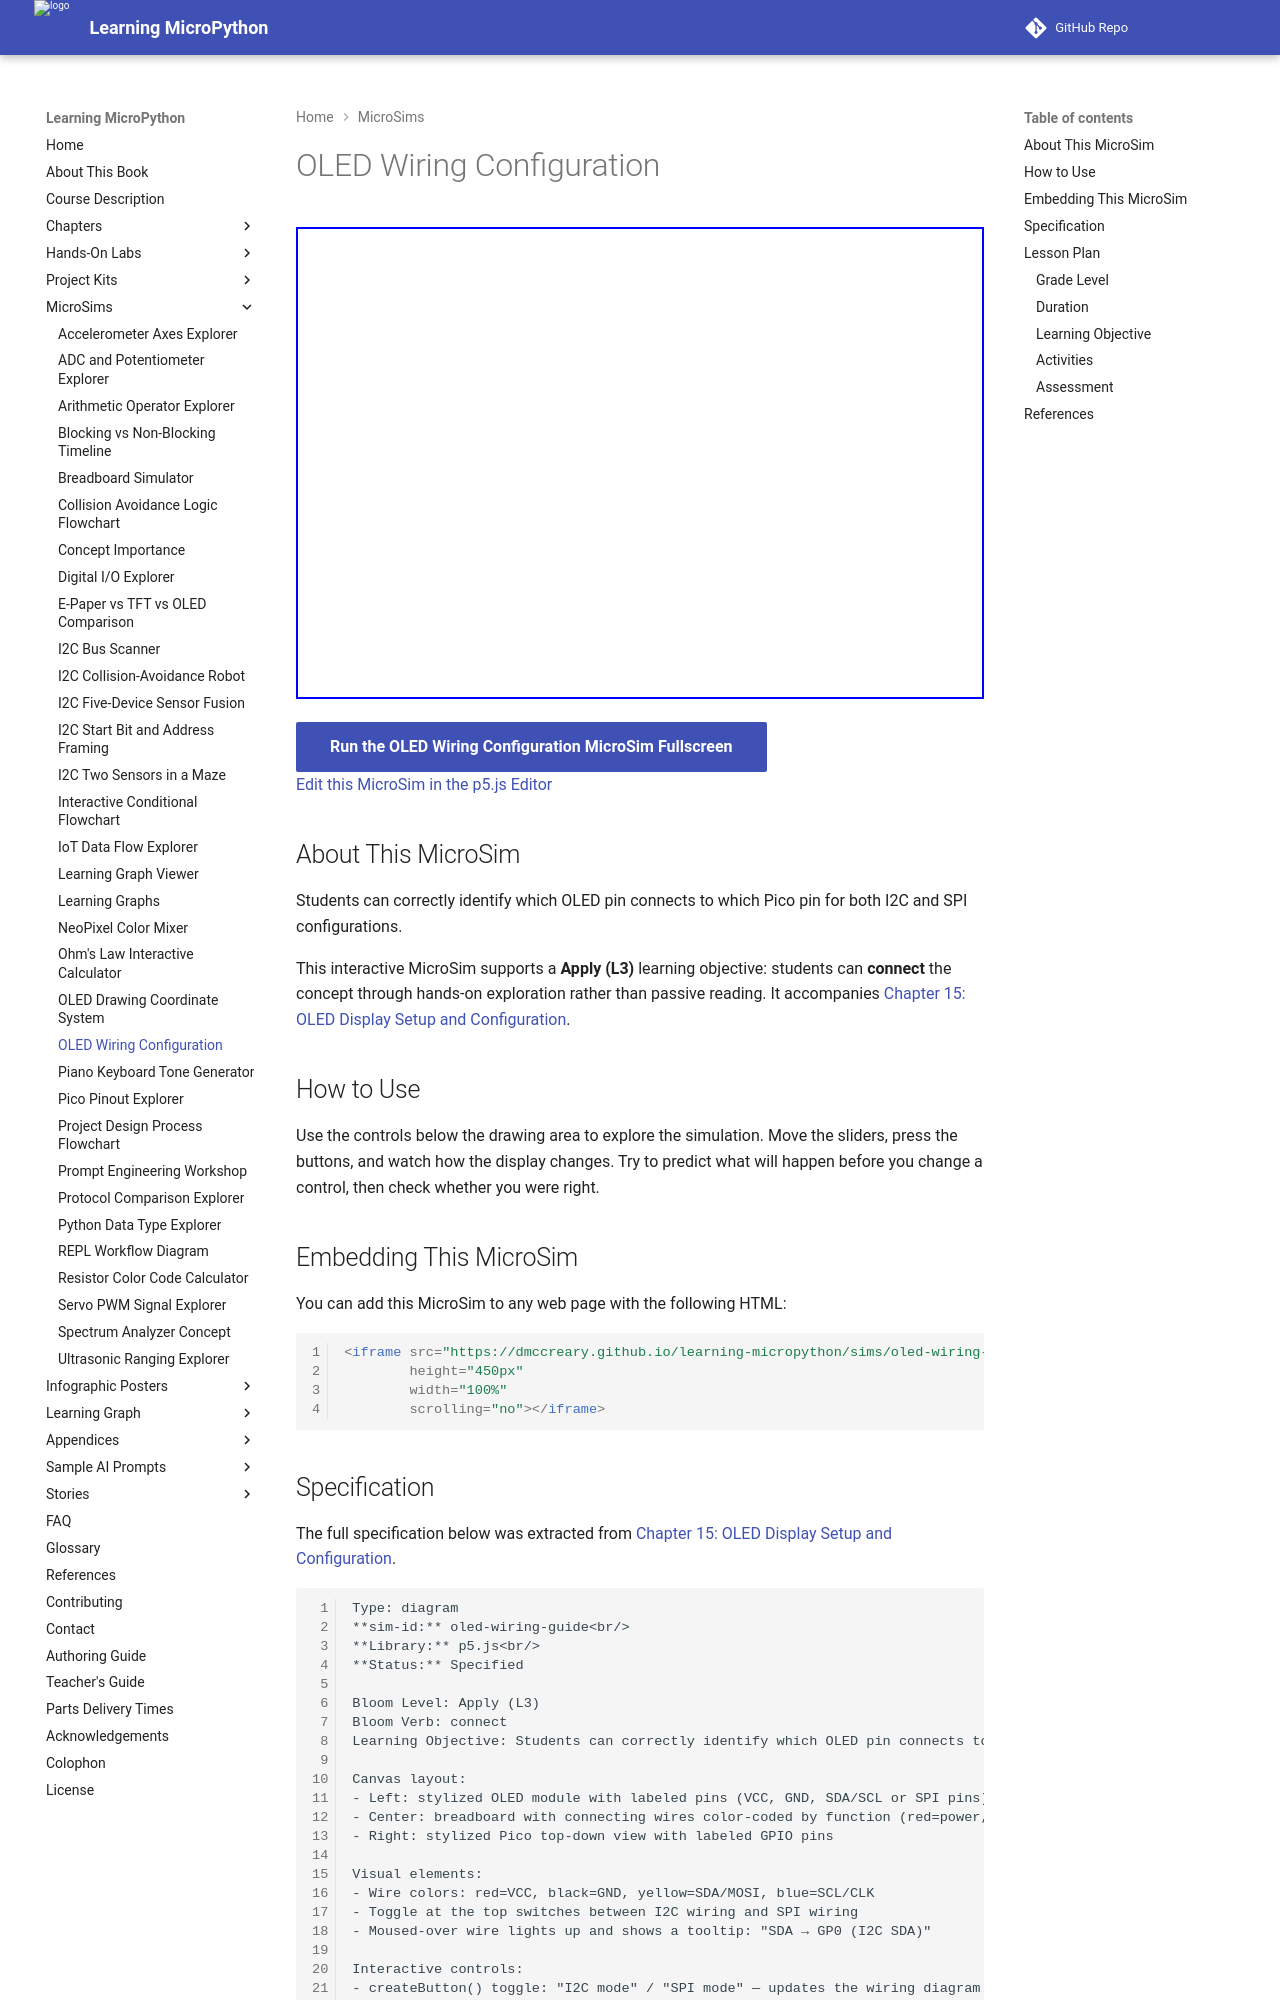

repository: dmccreary/learning-micropython · page: sims/oled-wiring-guide/index.html · generator: mkdocs

---
title: OLED Wiring Configuration
description: Students can correctly identify which OLED pin connects to which Pico pin for both I2C and SPI configurations.
image: /sims/oled-wiring-guide/oled-wiring-guide.png
og:image: /sims/oled-wiring-guide/oled-wiring-guide.png
twitter:image: /sims/oled-wiring-guide/oled-wiring-guide.png
social:
   cards: false
quality_score: 0
---

# OLED Wiring Configuration

<iframe src="main.html" height="472" width="100%" scrolling="no"></iframe>

[Run the OLED Wiring Configuration MicroSim Fullscreen](./main.html){ .md-button .md-button--primary }
<br/>
[Edit this MicroSim in the p5.js Editor](https://editor.p5js.org/)

## About This MicroSim

Students can correctly identify which OLED pin connects to which Pico pin for both I2C and SPI configurations.

This interactive MicroSim supports a **Apply (L3)** learning objective: students
can **connect** the concept through hands-on exploration rather than passive
reading. It accompanies
[Chapter 15: OLED Display Setup and Configuration](../../chapters/15-oled-setup/index.md).

## How to Use

Use the controls below the drawing area to explore the simulation. Move the
sliders, press the buttons, and watch how the display changes. Try to predict
what will happen before you change a control, then check whether you were right.

## Embedding This MicroSim

You can add this MicroSim to any web page with the following HTML:

```html
<iframe src="https://dmccreary.github.io/learning-micropython/sims/oled-wiring-guide/main.html"
        height="450px"
        width="100%"
        scrolling="no"></iframe>
```
